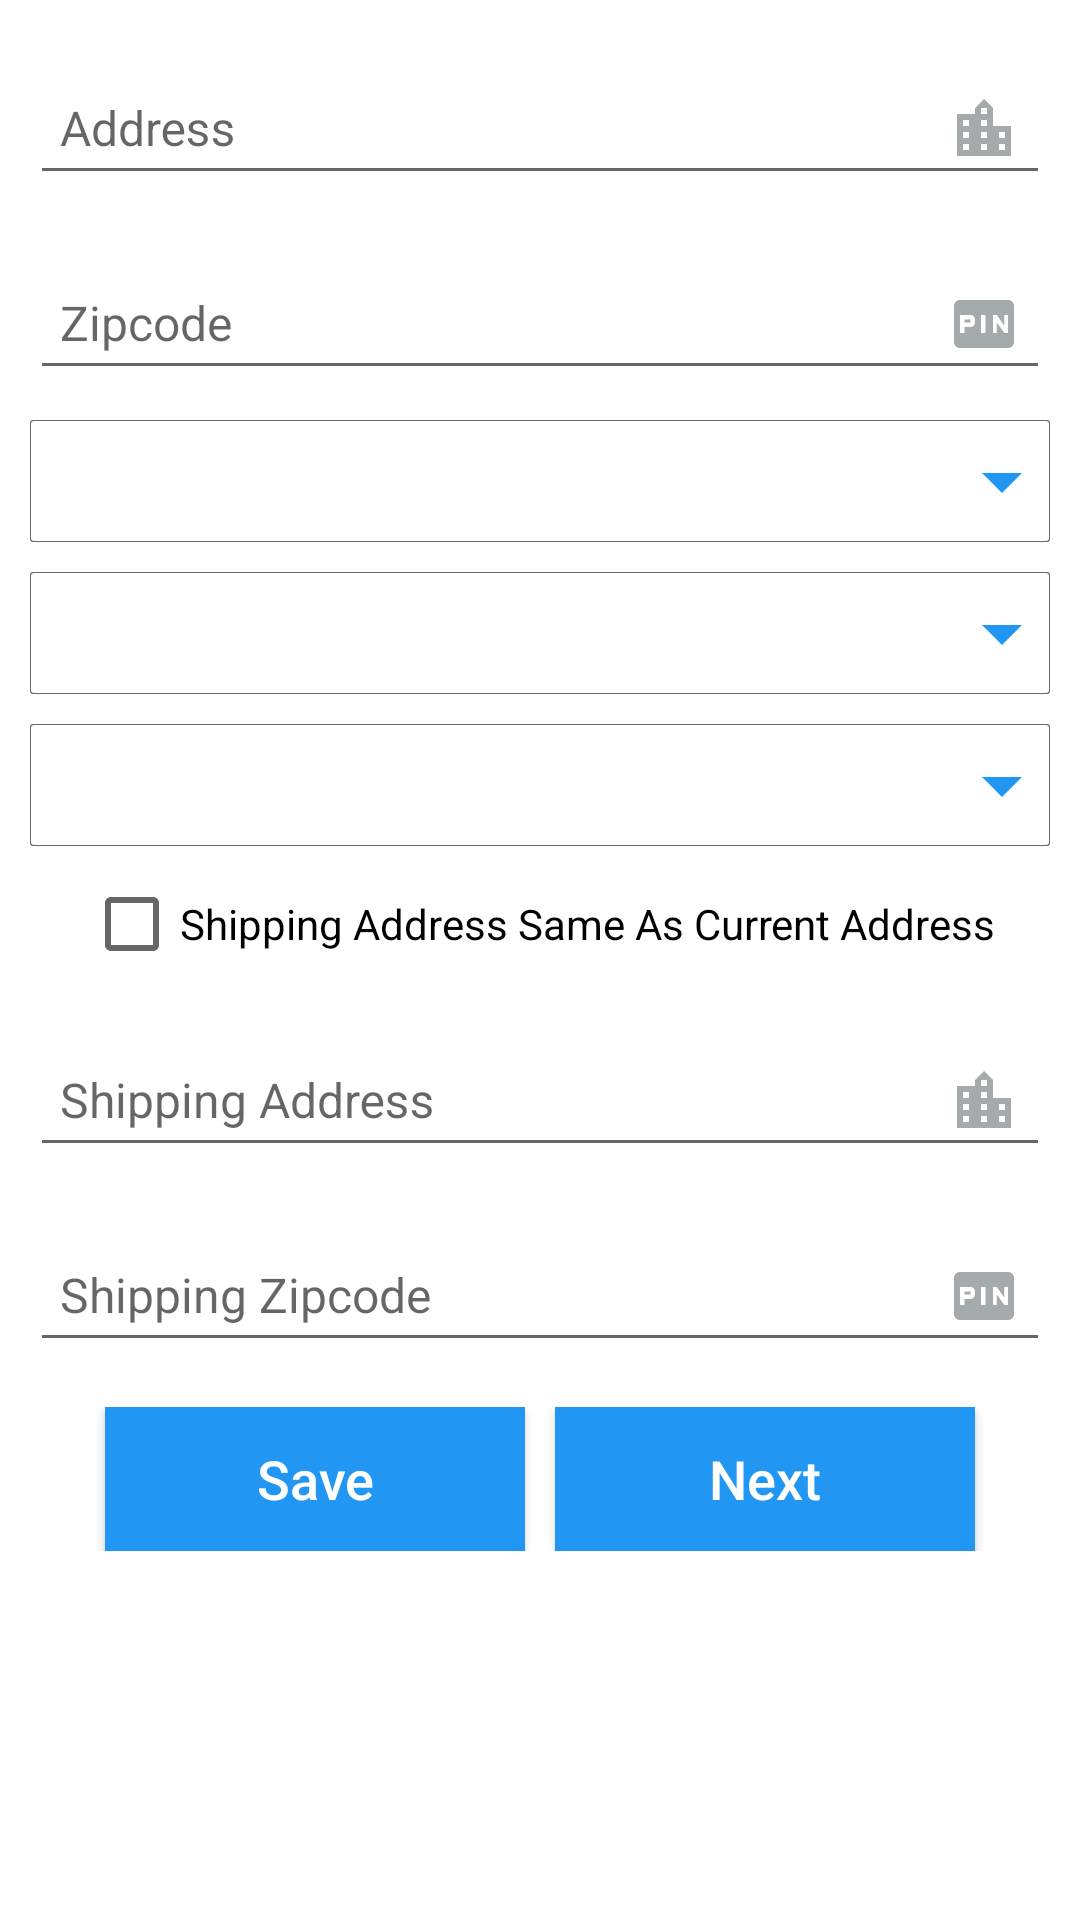

Produce the Android XML layout that renders to this screen, including the resource entries it uses.
<!-- AndroidManifest.xml: application theme AppTheme -->
<!-- res/layout/address_customer_fragment.xml -->
<?xml version="1.0" encoding="utf-8"?>
<ScrollView xmlns:android="http://schemas.android.com/apk/res/android"
    xmlns:tools="http://schemas.android.com/tools"
    android:layout_width="match_parent"
    android:layout_height="match_parent"
    android:fillViewport="true">

    <LinearLayout xmlns:android="http://schemas.android.com/apk/res/android"
        android:layout_width="match_parent"
        android:layout_height="wrap_content"
        android:gravity="center_horizontal"
        android:orientation="vertical"
        android:padding="10dp">

        <android.support.design.widget.TextInputLayout
            android:layout_width="match_parent"
            android:layout_height="wrap_content"
            android:hint="@string/address_text">

            <EditText
                android:id="@+id/edtAddress"
                android:layout_width="match_parent"
                android:layout_height="wrap_content"
                android:drawableEnd="@drawable/ic_address_city_gray_24dp"
                android:drawablePadding="5dp"
                android:drawableRight="@drawable/ic_address_city_gray_24dp"
                android:inputType="text"
                android:padding="10dp"
                android:textColor="@android:color/black"
                android:textSize="16sp"
                tools:ignore="LabelFor" />
        </android.support.design.widget.TextInputLayout>

        <android.support.design.widget.TextInputLayout
            android:layout_width="match_parent"
            android:layout_height="wrap_content"
            android:layout_marginTop="10dp"
            android:hint="@string/zipcode">

            <EditText
                android:id="@+id/edtZipCode"
                android:layout_width="match_parent"
                android:layout_height="wrap_content"
                android:drawableEnd="@drawable/ic_zip_gray_24dp"
                android:drawablePadding="5dp"
                android:drawableRight="@drawable/ic_address_city_gray_24dp"
                android:inputType="number"
                android:maxLength="10"
                android:padding="10dp"
                android:textColor="@android:color/black"
                android:textSize="16sp"
                tools:ignore="LabelFor" />
        </android.support.design.widget.TextInputLayout>

        <RelativeLayout
            android:layout_width="match_parent"
            android:layout_height="wrap_content"
            android:layout_marginTop="10dp"
            android:gravity="center"
            android:visibility="visible">

            <Spinner
                android:id="@+id/spnrCountry"
                android:layout_width="match_parent"
                android:layout_height="wrap_content"
                android:background="@drawable/edit_text_style"
                android:overlapAnchor="false"
                android:spinnerMode="dropdown"
                android:textAlignment="textStart"
                tools:ignore="RtlCompat,UnusedAttribute" />

            <ImageView
                android:layout_width="wrap_content"
                android:layout_height="wrap_content"
                android:layout_alignParentEnd="true"
                android:layout_alignParentRight="true"
                android:layout_centerInParent="true"
                android:clickable="false"
                android:contentDescription="@string/app_name"
                android:focusable="false"
                android:focusableInTouchMode="false"
                android:src="@drawable/ic_arrow_drop_down_blue_32dp" />

        </RelativeLayout>

        <RelativeLayout
            android:layout_width="match_parent"
            android:layout_height="wrap_content"
            android:layout_marginTop="10dp"
            android:gravity="center"
            android:visibility="visible">

            <Spinner
                android:id="@+id/spnrState"
                android:layout_width="match_parent"
                android:layout_height="wrap_content"
                android:background="@drawable/edit_text_style"
                android:overlapAnchor="false"
                android:spinnerMode="dropdown"
                android:textAlignment="textStart"
                tools:ignore="RtlCompat,UnusedAttribute" />

            <ImageView
                android:layout_width="wrap_content"
                android:layout_height="wrap_content"
                android:layout_alignParentEnd="true"
                android:layout_alignParentRight="true"
                android:layout_centerInParent="true"
                android:clickable="false"
                android:contentDescription="@string/app_name"
                android:focusable="false"
                android:focusableInTouchMode="false"
                android:src="@drawable/ic_arrow_drop_down_blue_32dp" />

        </RelativeLayout>

        <RelativeLayout
            android:layout_width="match_parent"
            android:layout_height="wrap_content"
            android:layout_marginTop="10dp"
            android:gravity="center"
            android:visibility="visible">

            <Spinner
                android:id="@+id/spnrCity"
                android:layout_width="match_parent"
                android:layout_height="wrap_content"
                android:background="@drawable/edit_text_style"
                android:overlapAnchor="false"
                android:spinnerMode="dropdown"
                android:textAlignment="textStart"
                tools:ignore="RtlCompat,UnusedAttribute" />

            <ImageView
                android:layout_width="wrap_content"
                android:layout_height="wrap_content"
                android:layout_alignParentEnd="true"
                android:layout_alignParentRight="true"
                android:layout_centerInParent="true"
                android:clickable="false"
                android:contentDescription="@string/app_name"
                android:focusable="false"
                android:focusableInTouchMode="false"
                android:src="@drawable/ic_arrow_drop_down_blue_32dp" />

        </RelativeLayout>

        <CheckBox
            android:id="@+id/checkbox"
            android:layout_width="wrap_content"
            android:layout_height="wrap_content"
            android:layout_marginTop="10dp"
            android:singleLine="true"
            android:text="@string/same_as_current_address"
            android:textSize="14sp" />

        <android.support.design.widget.TextInputLayout
            android:layout_width="match_parent"
            android:layout_height="wrap_content"
            android:layout_marginTop="10dp"
            android:hint="@string/shipping_address_text">

            <EditText
                android:id="@+id/edtShippingAddress"
                android:layout_width="match_parent"
                android:layout_height="wrap_content"
                android:drawableEnd="@drawable/ic_address_city_gray_24dp"
                android:drawablePadding="5dp"
                android:drawableRight="@drawable/ic_address_city_gray_24dp"
                android:inputType="text"
                android:padding="10dp"
                android:textColor="@android:color/black"
                android:textSize="16sp"
                tools:ignore="LabelFor" />
        </android.support.design.widget.TextInputLayout>

        <android.support.design.widget.TextInputLayout
            android:layout_width="match_parent"
            android:layout_height="wrap_content"
            android:layout_marginTop="10dp"
            android:hint="@string/shipping_zipcode">

            <EditText
                android:id="@+id/edtShippingZipCode"
                android:layout_width="match_parent"
                android:layout_height="wrap_content"
                android:drawableEnd="@drawable/ic_zip_gray_24dp"
                android:drawablePadding="5dp"
                android:drawableRight="@drawable/ic_address_city_gray_24dp"
                android:inputType="number"
                android:maxLength="10"
                android:padding="10dp"
                android:textColor="@android:color/black"
                android:textSize="16sp"
                tools:ignore="LabelFor" />
        </android.support.design.widget.TextInputLayout>

        <LinearLayout
            android:layout_width="match_parent"
            android:layout_height="wrap_content"
            android:layout_marginTop="15dp"
            android:gravity="center"
            android:orientation="horizontal">

            <Button
                android:id="@+id/btnSave"
                android:layout_width="140dp"
                android:layout_height="wrap_content"
                android:layout_marginEnd="5dp"
                android:layout_marginRight="5dp"
                android:background="@color/colorPrimary"
                android:text="@string/save_text"
                android:textAllCaps="false"
                android:textColor="@color/colorWhite"
                android:textSize="18sp"
                android:visibility="visible"
                tools:ignore="ButtonStyle" />

            <Button
                android:id="@+id/btnNext"
                android:layout_width="140dp"
                android:layout_height="wrap_content"
                android:layout_marginLeft="5dp"
                android:layout_marginStart="5dp"
                android:background="@color/colorPrimary"
                android:text="@string/next_text"
                android:textAllCaps="false"
                android:textColor="@color/colorWhite"
                android:textSize="18sp"
                tools:ignore="ButtonStyle" />

        </LinearLayout>
    </LinearLayout>

</ScrollView>
<!-- resources referenced by this layout -->
<resources>
  <color name="colorPrimary">#2196F3</color>
  <color name="colorWhite">#FFFFFF</color>
  <!-- drawable edit_text_style (drawable) -->
  <?xml version="1.0" encoding="utf-8"?>
  <layer-list xmlns:android="http://schemas.android.com/apk/res/android">
      <item>
          <shape android:shape="rectangle">
              <solid android:color="@color/colorGrayDark" />
              <corners android:radius="1dp" />
          </shape>
      </item>
  
      <item
          android:bottom="0.5dp"
          android:left="0.5dp"
          android:right="0.5dp"
          android:top="0.5dp">
          <shape android:shape="rectangle">
              <solid android:color="@android:color/white" />
              <size android:height="40dp" />
              <corners
                  android:bottomLeftRadius="1dp"
                  android:bottomRightRadius="1dp"
                  android:topLeftRadius="1dp"
                  android:topRightRadius="1dp" />
          </shape>
      </item>
  </layer-list>
  <!-- drawable ic_address_city_gray_24dp (drawable) -->
  <vector xmlns:android="http://schemas.android.com/apk/res/android"
          android:width="24dp"
          android:height="24dp"
          android:viewportWidth="24.0"
          android:viewportHeight="24.0">
      <path
          android:fillColor="#FFA5AAAD"
          android:pathData="M15,11L15,5l-3,-3 -3,3v2L3,7v14h18L21,11h-6zM7,19L5,19v-2h2v2zM7,15L5,15v-2h2v2zM7,11L5,11L5,9h2v2zM13,19h-2v-2h2v2zM13,15h-2v-2h2v2zM13,11h-2L11,9h2v2zM13,7h-2L11,5h2v2zM19,19h-2v-2h2v2zM19,15h-2v-2h2v2z"/>
  </vector>
  <!-- drawable ic_arrow_drop_down_blue_32dp (drawable) -->
  <vector xmlns:android="http://schemas.android.com/apk/res/android"
      android:width="32dp"
      android:height="32dp"
      android:viewportHeight="24.0"
      android:viewportWidth="24.0">
      <path
          android:fillColor="#FF2196F3"
          android:pathData="M7,10l5,5 5,-5z" />
  </vector>
  <!-- drawable ic_zip_gray_24dp (drawable) -->
  <vector xmlns:android="http://schemas.android.com/apk/res/android"
          android:width="24dp"
          android:height="24dp"
          android:viewportWidth="24.0"
          android:viewportHeight="24.0">
      <path
          android:fillColor="#FFA5AAAD"
          android:pathData="M5.5,10.5h2v1h-2zM20,4L4,4c-1.11,0 -1.99,0.89 -1.99,2L2,18c0,1.11 0.89,2 2,2h16c1.11,0 2,-0.89 2,-2L22,6c0,-1.11 -0.89,-2 -2,-2zM9,11.5c0,0.85 -0.65,1.5 -1.5,1.5h-2v2L4,15L4,9h3.5c0.85,0 1.5,0.65 1.5,1.5v1zM12.5,15L11,15L11,9h1.5v6zM20,15h-1.2l-2.55,-3.5L16.25,15L15,15L15,9h1.25l2.5,3.5L18.75,9L20,9v6z"/>
  </vector>
  <string name="address_text">Address</string>
  <string name="app_name">SLS Group</string>
  <string name="next_text">Next</string>
  <string name="same_as_current_address">Shipping Address Same As Current Address</string>
  <string name="save_text">Save</string>
  <string name="shipping_address_text">Shipping Address</string>
  <string name="shipping_zipcode">Shipping Zipcode</string>
  <string name="zipcode">Zipcode</string>
  <style name="AppTheme" parent="Theme.AppCompat.Light.NoActionBar">
          
          <item name="android:windowContentOverlay">@null</item>
          <item name="colorPrimary">@color/colorPrimary</item>
          <item name="colorPrimaryDark">@color/colorPrimaryDark</item>
          <item name="colorAccent">@color/colorAccent</item>
          <item name="android:windowBackground">@color/colorWhite</item>
          <item name="android:textAllCaps">false</item>
          <item name="android:textSize">16sp</item>
          <item name="drawerArrowStyle">@style/DrawerArrowStyle</item>
      </style>
  <color name="colorGrayDark">#696969</color>
  <color name="colorPrimaryDark">#1E88E5</color>
  <color name="colorAccent">#42A5F5</color>
  <style name="DrawerArrowStyle" parent="Widget.AppCompat.DrawerArrowToggle">
          <item name="color">@android:color/white</item>
      </style>
</resources>
